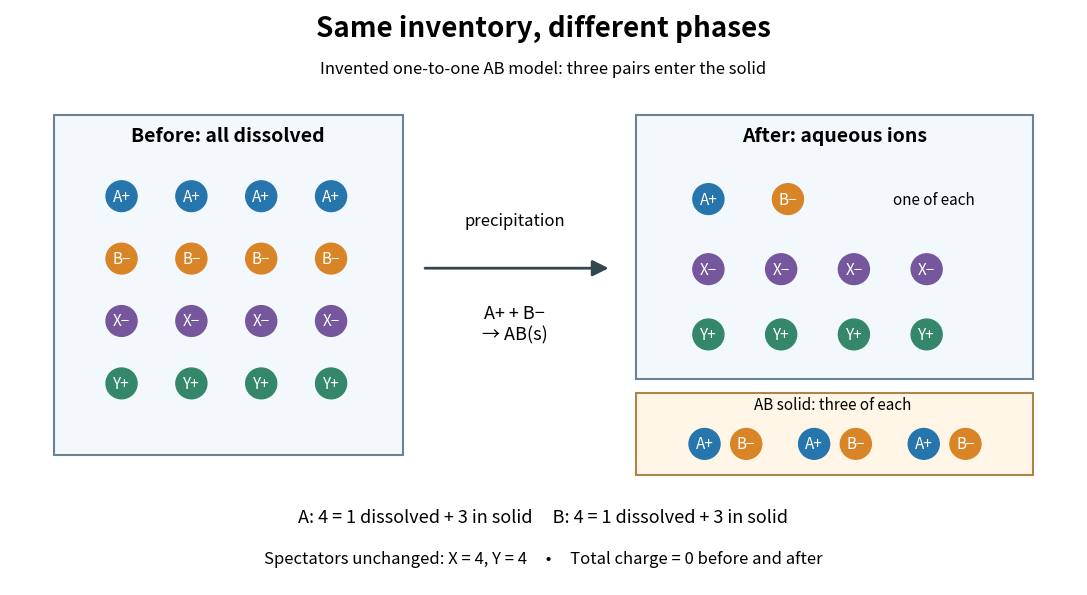

The matplotlib source for this figure: (Note: this script raises an exception after producing the figure.)
"""Illustrative ion inventories; Python 3.14, matplotlib 3.10.7.

Run from _media; writes an opaque PNG to the current working directory.
"""

from pathlib import Path

import matplotlib.pyplot as plt
from matplotlib.patches import Circle, FancyArrowPatch, Rectangle


COLORS = {"A": "#2675ac", "B": "#d98527", "X": "#76569c", "Y": "#34876a"}
LABELS = {"A": "A+", "B": "B−", "X": "X−", "Y": "Y+"}


def ion(ax, x, y, species):
    ax.add_patch(Circle((x, y), 0.16, color=COLORS[species]))
    ax.text(x, y, LABELS[species], ha="center", va="center", color="white", fontsize=11)


def main():
    fig, ax = plt.subplots(figsize=(11, 6), dpi=100)
    fig.patch.set_facecolor("white")
    ax.set_facecolor("white")
    ax.set(xlim=(0, 11), ylim=(0, 6))
    ax.axis("off")
    ax.text(5.5, 5.72, "Same inventory, different phases", ha="center", fontsize=20, weight="bold")
    ax.text(5.5, 5.33, "Invented one-to-one AB model: three pairs enter the solid", ha="center", fontsize=12)
    ax.add_patch(Rectangle((0.45, 1.35), 3.6, 3.55, facecolor="#f2f8fc", edgecolor="#6b8291", lw=1.5))
    ax.add_patch(Rectangle((6.45, 2.15), 4.1, 2.75, facecolor="#f2f8fc", edgecolor="#6b8291", lw=1.5))
    ax.add_patch(Rectangle((6.45, 1.15), 4.1, 0.85, facecolor="#fff6e7", edgecolor="#ac8549", lw=1.5))
    ax.text(2.25, 4.63, "Before: all dissolved", ha="center", fontsize=14, weight="bold")
    ax.text(8.5, 4.63, "After: aqueous ions", ha="center", fontsize=14, weight="bold")
    for row, species in enumerate(["A", "B", "X", "Y"]):
        y = 4.05 - 0.65 * row
        for column in range(4):
            ion(ax, 1.15 + 0.72 * column, y, species)
    ion(ax, 7.20, 4.02, "A")
    ion(ax, 8.02, 4.02, "B")
    ax.text(9.52, 4.02, "one of each", ha="center", va="center", fontsize=11)
    for row, species in enumerate(["X", "Y"]):
        for column in range(4):
            ion(ax, 7.20 + 0.75 * column, 3.29 - 0.68 * row, species)
    ax.text(8.48, 1.88, "AB solid: three of each", ha="center", va="center", fontsize=11)
    for pair in range(3):
        ion(ax, 7.16 + pair * 1.13, 1.47, "A")
        ion(ax, 7.59 + pair * 1.13, 1.47, "B")
    ax.add_patch(FancyArrowPatch((4.25, 3.3), (6.20, 3.3), arrowstyle="-|>", mutation_scale=24, lw=2, color="#334652"))
    ax.text(5.2, 3.75, "precipitation", ha="center", fontsize=12)
    ax.text(5.2, 2.72, "A+ + B−\n→ AB(s)", ha="center", va="center", fontsize=13)
    ax.text(5.5, 0.66, "A: 4 = 1 dissolved + 3 in solid     B: 4 = 1 dissolved + 3 in solid", ha="center", fontsize=13)
    ax.text(5.5, 0.23, "Spectators unchanged: X = 4, Y = 4     •     Total charge = 0 before and after", ha="center", fontsize=12)
    fig.subplots_adjust(left=0.015, right=0.985, bottom=0.02, top=0.98)
    fig.savefig(Path.cwd() / f"{Path(__file__).stem}.png", dpi=100, facecolor="white", transparent=False)
    plt.close(fig)


if __name__ == "__main__":
    main()
